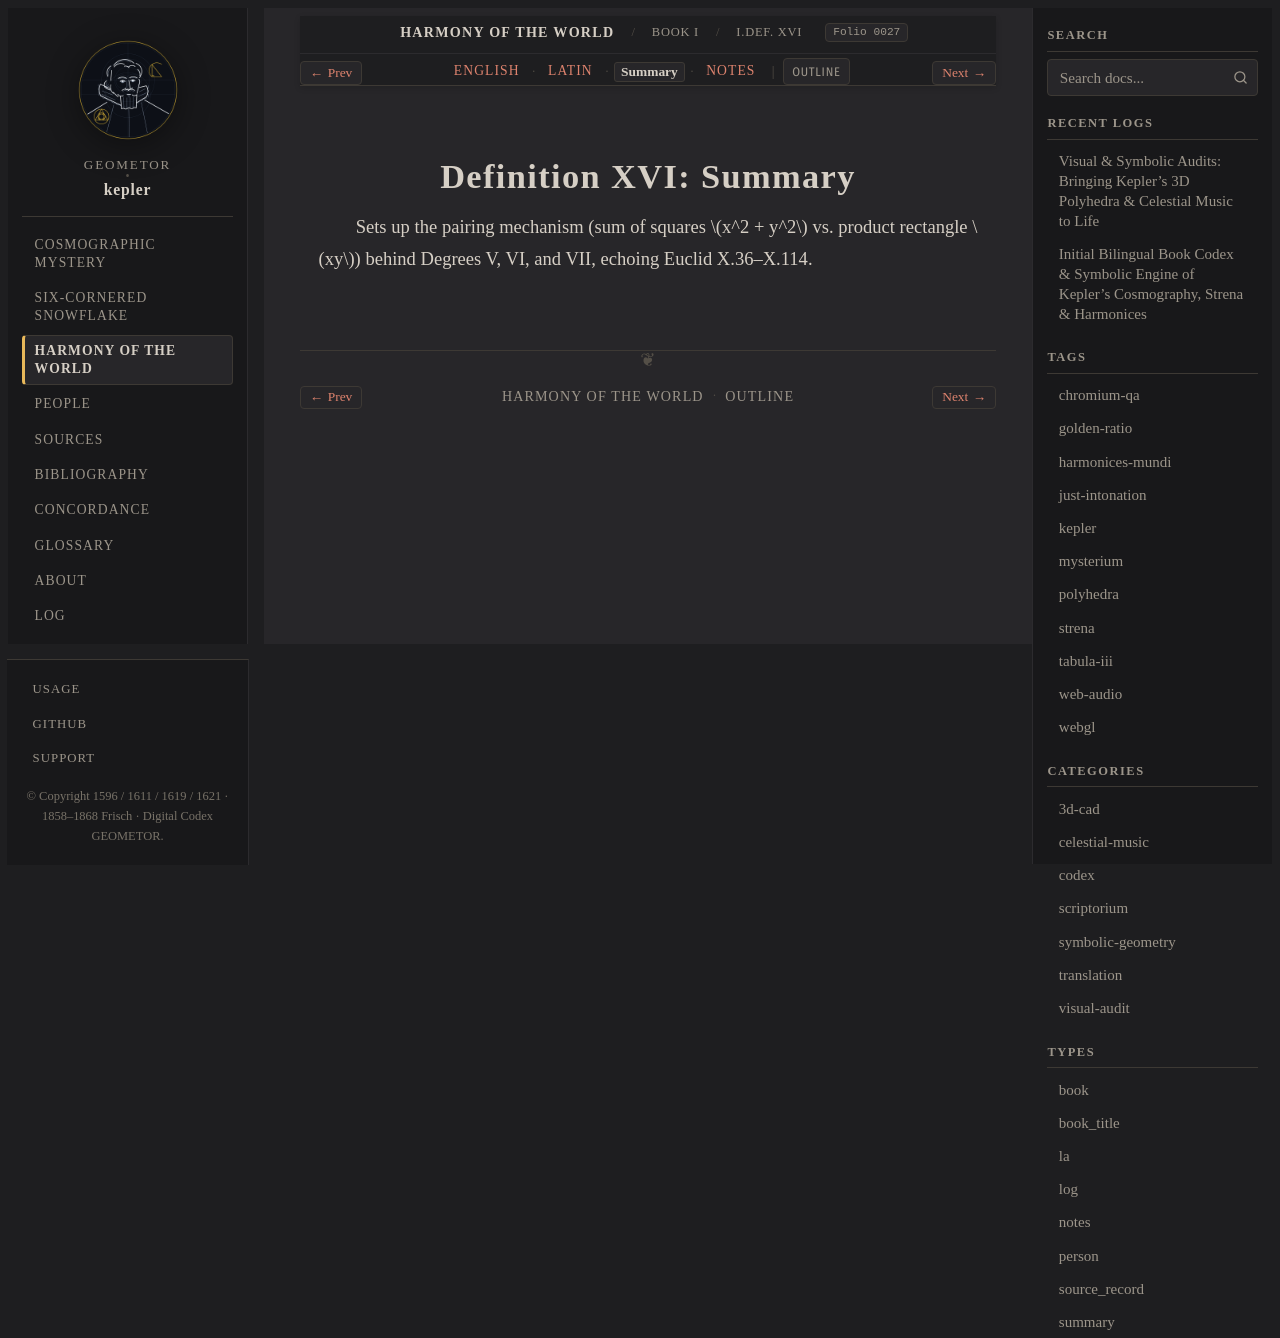

repository: geometor/kepler · page: harmonices_mundi/liber_i/def_16/summary.html · generator: sphinx

:type: summary
:layout: book
:canonical_id: I.Def. XVI
:order: 17
:folio: harmonices_mundi:0027

.. _hm-liber-i-def_16-summary:

Definition XVI: Summary
=======================

Sets up the pairing mechanism (sum of squares :math:`x^2 + y^2` vs. product rectangle :math:`xy`) behind Degrees V, VI, and VII, echoing Euclid X.36–X.114.
